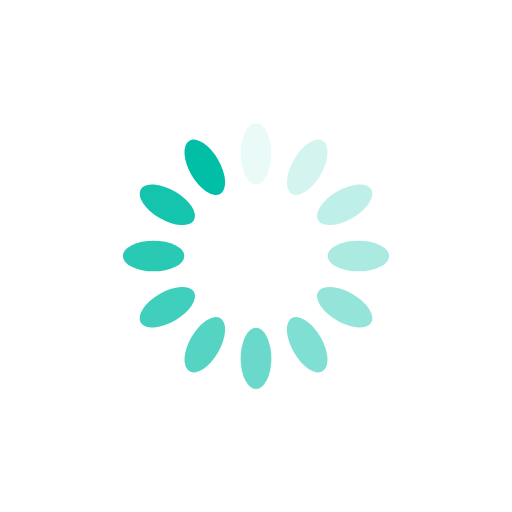
t = 0.00 s
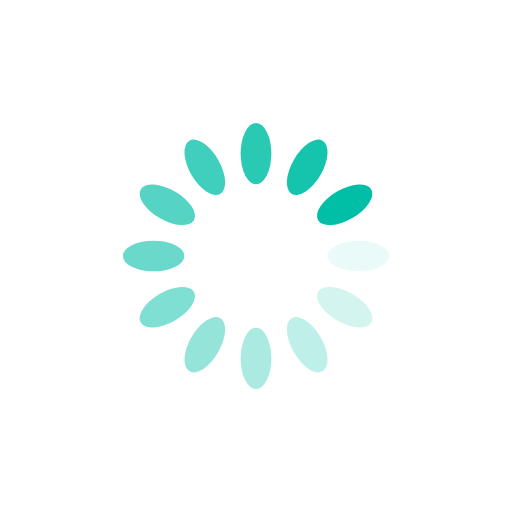
t = 0.25 s
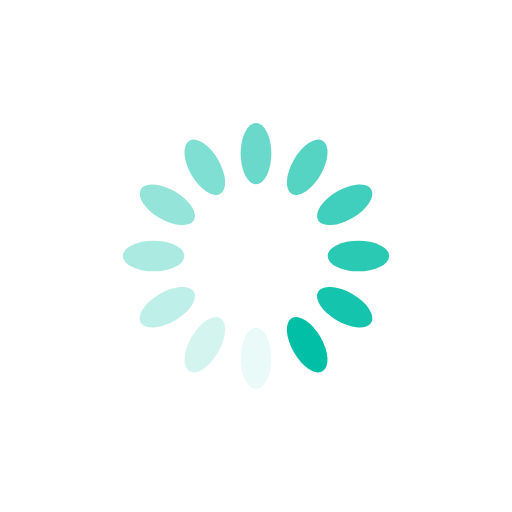
t = 0.50 s
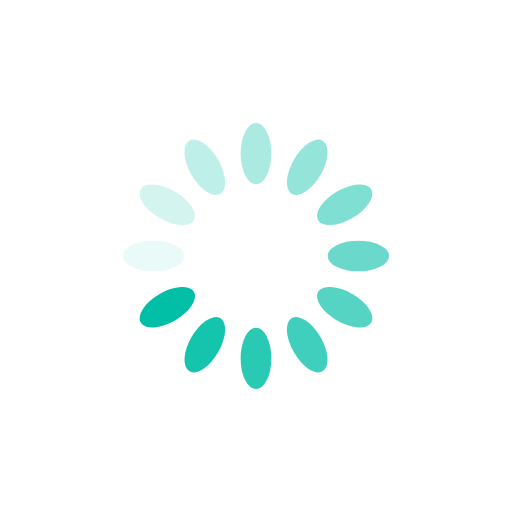
t = 0.75 s

The animated SVG that drew these frames (rendered in a browser with its animation timeline set to each time). Animation: 12 SMIL elements (animate=12); one cycle of 1.00 s, repeats indefinitely.

<?xml version="1.0" encoding="utf-8"?>
<svg xmlns="http://www.w3.org/2000/svg" xmlns:xlink="http://www.w3.org/1999/xlink" style="margin: auto; background: none; display: block; shape-rendering: auto;" width="210px" height="210px" viewBox="0 0 100 100" preserveAspectRatio="xMidYMid">
<g transform="rotate(0 50 50)">
  <rect x="47" y="24" rx="3" ry="6" width="6" height="12" fill="#00bfa6">
    <animate attributeName="opacity" values="1;0" keyTimes="0;1" dur="1s" begin="-0.9166666666666666s" repeatCount="indefinite"></animate>
  </rect>
</g><g transform="rotate(30 50 50)">
  <rect x="47" y="24" rx="3" ry="6" width="6" height="12" fill="#00bfa6">
    <animate attributeName="opacity" values="1;0" keyTimes="0;1" dur="1s" begin="-0.8333333333333334s" repeatCount="indefinite"></animate>
  </rect>
</g><g transform="rotate(60 50 50)">
  <rect x="47" y="24" rx="3" ry="6" width="6" height="12" fill="#00bfa6">
    <animate attributeName="opacity" values="1;0" keyTimes="0;1" dur="1s" begin="-0.75s" repeatCount="indefinite"></animate>
  </rect>
</g><g transform="rotate(90 50 50)">
  <rect x="47" y="24" rx="3" ry="6" width="6" height="12" fill="#00bfa6">
    <animate attributeName="opacity" values="1;0" keyTimes="0;1" dur="1s" begin="-0.6666666666666666s" repeatCount="indefinite"></animate>
  </rect>
</g><g transform="rotate(120 50 50)">
  <rect x="47" y="24" rx="3" ry="6" width="6" height="12" fill="#00bfa6">
    <animate attributeName="opacity" values="1;0" keyTimes="0;1" dur="1s" begin="-0.5833333333333334s" repeatCount="indefinite"></animate>
  </rect>
</g><g transform="rotate(150 50 50)">
  <rect x="47" y="24" rx="3" ry="6" width="6" height="12" fill="#00bfa6">
    <animate attributeName="opacity" values="1;0" keyTimes="0;1" dur="1s" begin="-0.5s" repeatCount="indefinite"></animate>
  </rect>
</g><g transform="rotate(180 50 50)">
  <rect x="47" y="24" rx="3" ry="6" width="6" height="12" fill="#00bfa6">
    <animate attributeName="opacity" values="1;0" keyTimes="0;1" dur="1s" begin="-0.4166666666666667s" repeatCount="indefinite"></animate>
  </rect>
</g><g transform="rotate(210 50 50)">
  <rect x="47" y="24" rx="3" ry="6" width="6" height="12" fill="#00bfa6">
    <animate attributeName="opacity" values="1;0" keyTimes="0;1" dur="1s" begin="-0.3333333333333333s" repeatCount="indefinite"></animate>
  </rect>
</g><g transform="rotate(240 50 50)">
  <rect x="47" y="24" rx="3" ry="6" width="6" height="12" fill="#00bfa6">
    <animate attributeName="opacity" values="1;0" keyTimes="0;1" dur="1s" begin="-0.25s" repeatCount="indefinite"></animate>
  </rect>
</g><g transform="rotate(270 50 50)">
  <rect x="47" y="24" rx="3" ry="6" width="6" height="12" fill="#00bfa6">
    <animate attributeName="opacity" values="1;0" keyTimes="0;1" dur="1s" begin="-0.16666666666666666s" repeatCount="indefinite"></animate>
  </rect>
</g><g transform="rotate(300 50 50)">
  <rect x="47" y="24" rx="3" ry="6" width="6" height="12" fill="#00bfa6">
    <animate attributeName="opacity" values="1;0" keyTimes="0;1" dur="1s" begin="-0.08333333333333333s" repeatCount="indefinite"></animate>
  </rect>
</g><g transform="rotate(330 50 50)">
  <rect x="47" y="24" rx="3" ry="6" width="6" height="12" fill="#00bfa6">
    <animate attributeName="opacity" values="1;0" keyTimes="0;1" dur="1s" begin="0s" repeatCount="indefinite"></animate>
  </rect>
</g>
<!-- [ldio] generated by https://loading.io/ --></svg>
